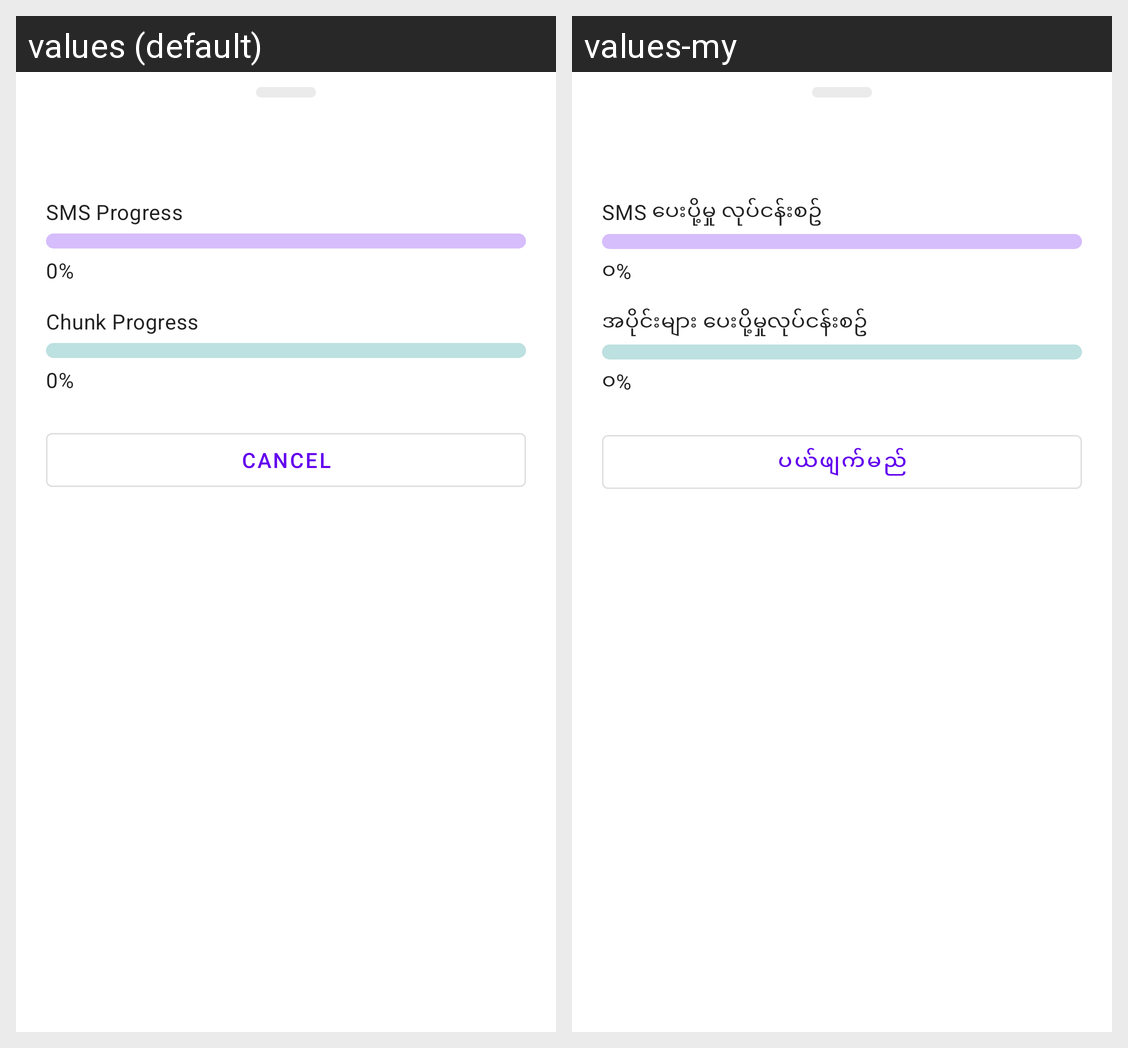

Translations of the strings shown on this Android screen, per locale in the grid:
Android screen res/layout/dialog_sending_sms.xml rendered under 2 locales, left to right: values (default), values-my. Device: Nexus 5 (rendered at 1080×1920; each locale shown at half size, 540×960, under a caption strip naming it); theme Theme.Pic2Text.
Strings drawn on this screen, with the default value and each locale's value (text and hints the layout hard-codes, and strings that could not be matched under every locale, appear in the picture but are not listed):

sms_progress
  values: SMS Progress
  values-my: SMS ပေးပို့မှု လုပ်ငန်းစဥ်

_0_percent
  values: 0%
  values-my: ၀%

chunk_progress
  values: Chunk Progress
  values-my: အပိုင်းများ ပေးပို့မှုလုပ်ငန်းစဥ်

btn_cancel
  values: Cancel
  values-my: ပယ်ဖျက်မည်
